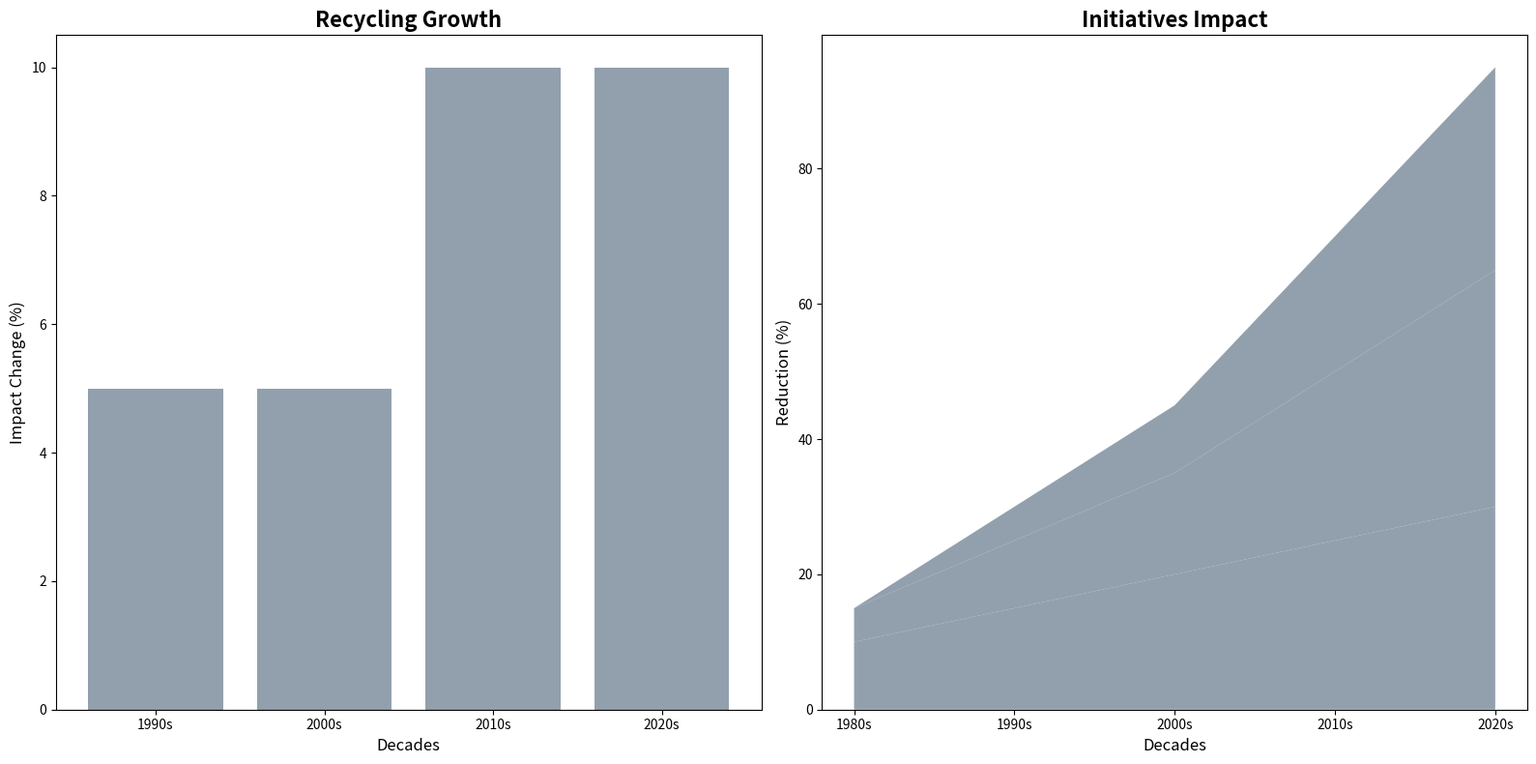

Recreate this plot in Python.
import matplotlib.pyplot as plt
import numpy as np

decades = ['1980s', '1990s', '2000s', '2010s', '2020s']
initiatives = ['Air', 'Recycling', 'Renewable']  # Removed 'Water'

impact = np.array([
    [10, 5, 0],
    [15, 10, 5],
    [20, 15, 10],
    [25, 25, 20],
    [30, 35, 30]
])

fig, (ax2, ax1) = plt.subplots(1, 2, figsize=(16, 8))

recycling_growth = np.diff(impact[:, 1])  # Adjusted index for 'Recycling' post-removal
periods = ['1990s', '2000s', '2010s', '2020s']
ax2.bar(periods, recycling_growth, color='#778899', alpha=0.8)
ax2.set_title('Recycling Growth', fontsize=16, fontweight='bold')
ax2.set_xlabel('Decades', fontsize=12)
ax2.set_ylabel('Impact Change (%)', fontsize=12)

ax1.stackplot(decades, impact.T, colors=['#778899', '#778899', '#778899'], alpha=0.8)
ax1.set_title('Initiatives Impact', fontsize=16, fontweight='bold')
ax1.set_xlabel('Decades', fontsize=12)
ax1.set_ylabel('Reduction (%)', fontsize=12)

plt.tight_layout()
plt.show()
